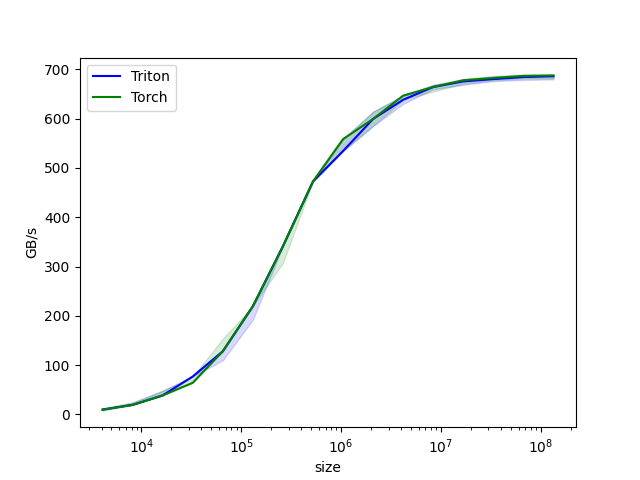

The data file committed next to this chart (first rows):
size, Triton, Torch
4096, 9.6, 9.6
8192, 19.2, 19.2
16384, 38.4, 38.4
32768, 76.8, 64.0
65536, 128.0, 128.0
131072, 219.4, 219.4
262144, 341.3, 340.7
524288, 472.6, 472.6
1048576, 534.3, 558.5
2097152, 599.4, 599.4
4194304, 638.3, 646.7
8388608, 664.2, 664.2
16777216, 675.6, 678.0
33554432, 680.3, 682.7
67108864, 684.4, 686.8
134217728, 686.1, 687.7
